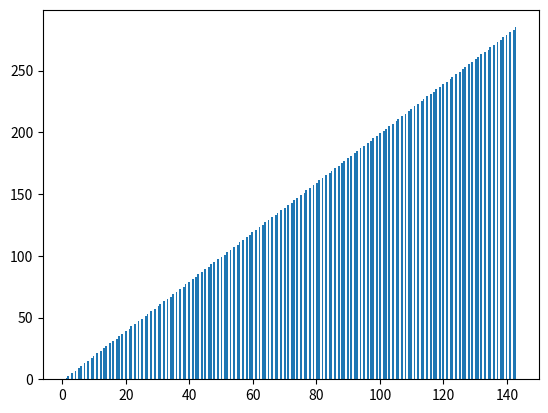

Reproduce this figure in Python.
# import random
import matplotlib.pyplot as plt

MAX_RANGE = 144

numbers = []

for i in range(1, MAX_RANGE):
    for j in range(1, MAX_RANGE):
        numbers.append(
            max((i, j))
        )

plt.hist(numbers, bins=250)
plt.show()
